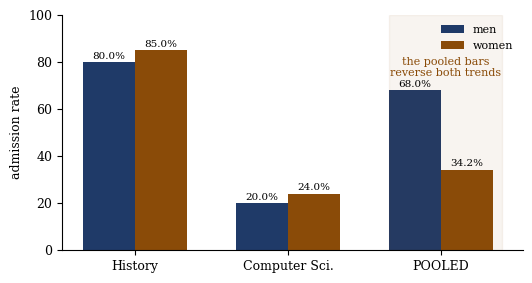

This chart was generated by the following Python code:
# figures/fig_ch02_simpsons.py -- Simpson's paradox bar panel.
# Output: figures/ch02/simpsons.pdf
import os
import matplotlib
matplotlib.use("Agg")
import matplotlib.pyplot as plt
import numpy as np

os.makedirs("figures/ch02", exist_ok=True)
plt.rcParams.update({"font.family": "serif", "font.size": 9,
                     "axes.spines.top": False, "axes.spines.right": False})

groups = ["History", "Computer Sci.", "POOLED"]
men = np.array([80.0, 20.0, 68.0])
women = np.array([85.0, 24.0, 34.2])

fig, ax = plt.subplots(figsize=(5.4, 2.9))
x = np.arange(3)
w = 0.34
b1 = ax.bar(x - w / 2, men, w, color="#1F3A68", label="men")
b2 = ax.bar(x + w / 2, women, w, color="#8A4B08", label="women")
for b in list(b1) + list(b2):
    ax.annotate(f"{b.get_height():.1f}%", (b.get_x() + b.get_width() / 2,
                b.get_height() + 1.5), ha="center", fontsize=7.5)
ax.set_xticks(x, groups)
ax.set_ylabel("admission rate")
ax.set_ylim(0, 100)
ax.axvspan(1.66, 2.4, color="#8A4B08", alpha=0.06)
ax.annotate("the pooled bars\nreverse both trends", (2.03, 74),
            ha="center", fontsize=8, color="#8A4B08")
ax.legend(frameon=False, fontsize=8, loc="upper right", bbox_to_anchor=(1, 1))
fig.tight_layout()
fig.savefig("figures/ch02/simpsons.pdf")
print("wrote figures/ch02/simpsons.pdf")
